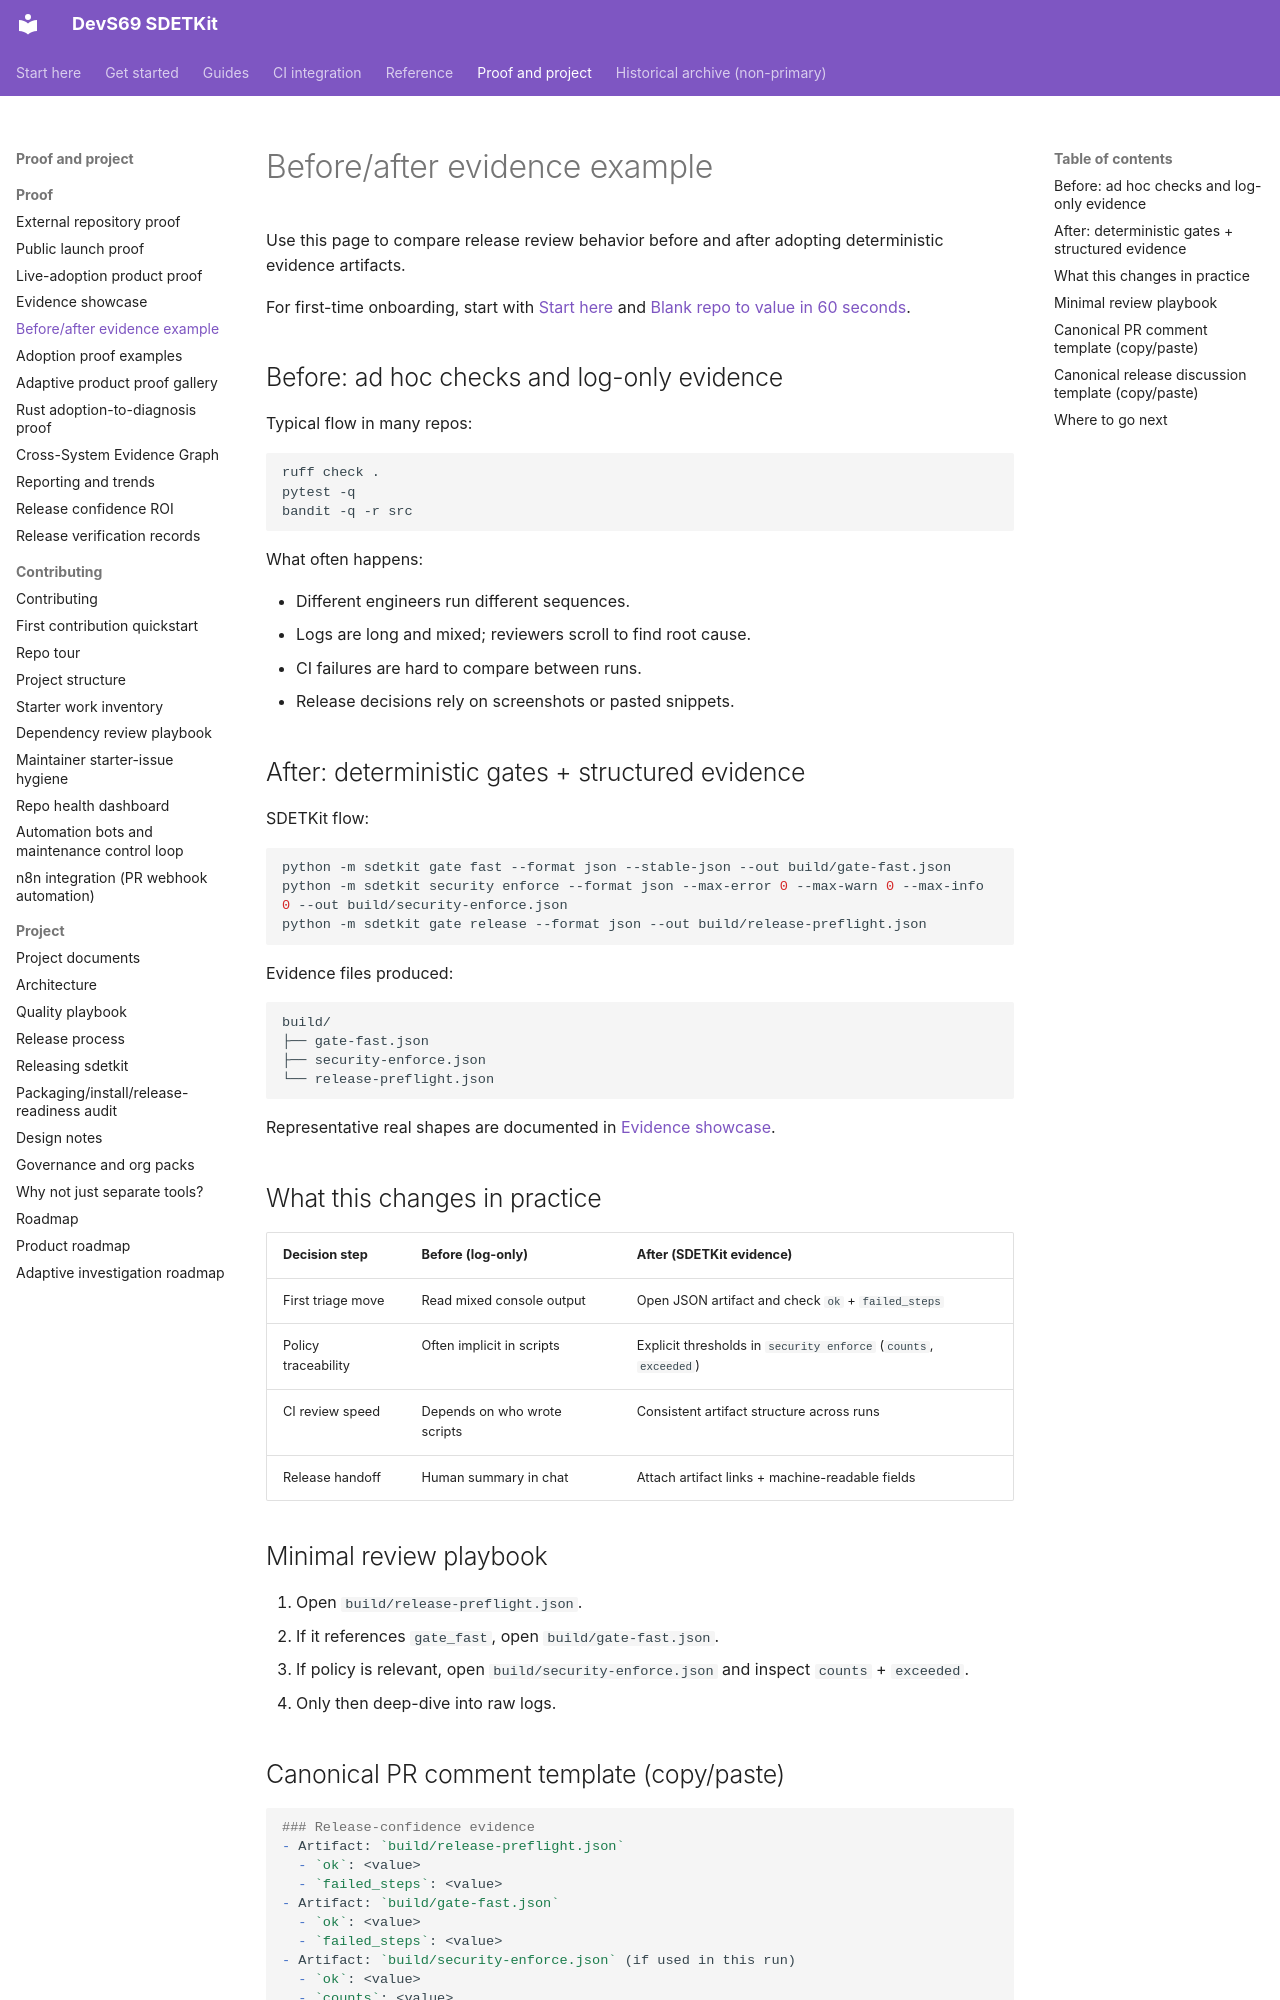

repository: sherif69-sa/DevS69-sdetkit · page: before-after-evidence-example/index.html · generator: mkdocs

# Before/after evidence example

Use this page to compare release review behavior before and after adopting deterministic evidence artifacts.

For first-time onboarding, start with [Start here](index.md) and [Blank repo to value in 60 seconds](blank-repo-to-value-60-seconds.md).

## Before: ad hoc checks and log-only evidence

Typical flow in many repos:

```bash
ruff check .
pytest -q
bandit -q -r src
```

What often happens:

- Different engineers run different sequences.
- Logs are long and mixed; reviewers scroll to find root cause.
- CI failures are hard to compare between runs.
- Release decisions rely on screenshots or pasted snippets.

## After: deterministic gates + structured evidence

SDETKit flow:

```bash
python -m sdetkit gate fast --format json --stable-json --out build/gate-fast.json
python -m sdetkit security enforce --format json --max-error 0 --max-warn 0 --max-info 0 --out build/security-enforce.json
python -m sdetkit gate release --format json --out build/release-preflight.json
```

Evidence files produced:

```text
build/
├── gate-fast.json
├── security-enforce.json
└── release-preflight.json
```

Representative real shapes are documented in [Evidence showcase](evidence-showcase.md).

## What this changes in practice

| Decision step | Before (log-only) | After (SDETKit evidence) |
| --- | --- | --- |
| First triage move | Read mixed console output | Open JSON artifact and check `ok` + `failed_steps` |
| Policy traceability | Often implicit in scripts | Explicit thresholds in `security enforce` (`counts`, `exceeded`) |
| CI review speed | Depends on who wrote scripts | Consistent artifact structure across runs |
| Release handoff | Human summary in chat | Attach artifact links + machine-readable fields |

## Minimal review playbook

1. Open `build/release-preflight.json`.
2. If it references `gate_fast`, open `build/gate-fast.json`.
3. If policy is relevant, open `build/security-enforce.json` and inspect `counts` + `exceeded`.
4. Only then deep-dive into raw logs.
